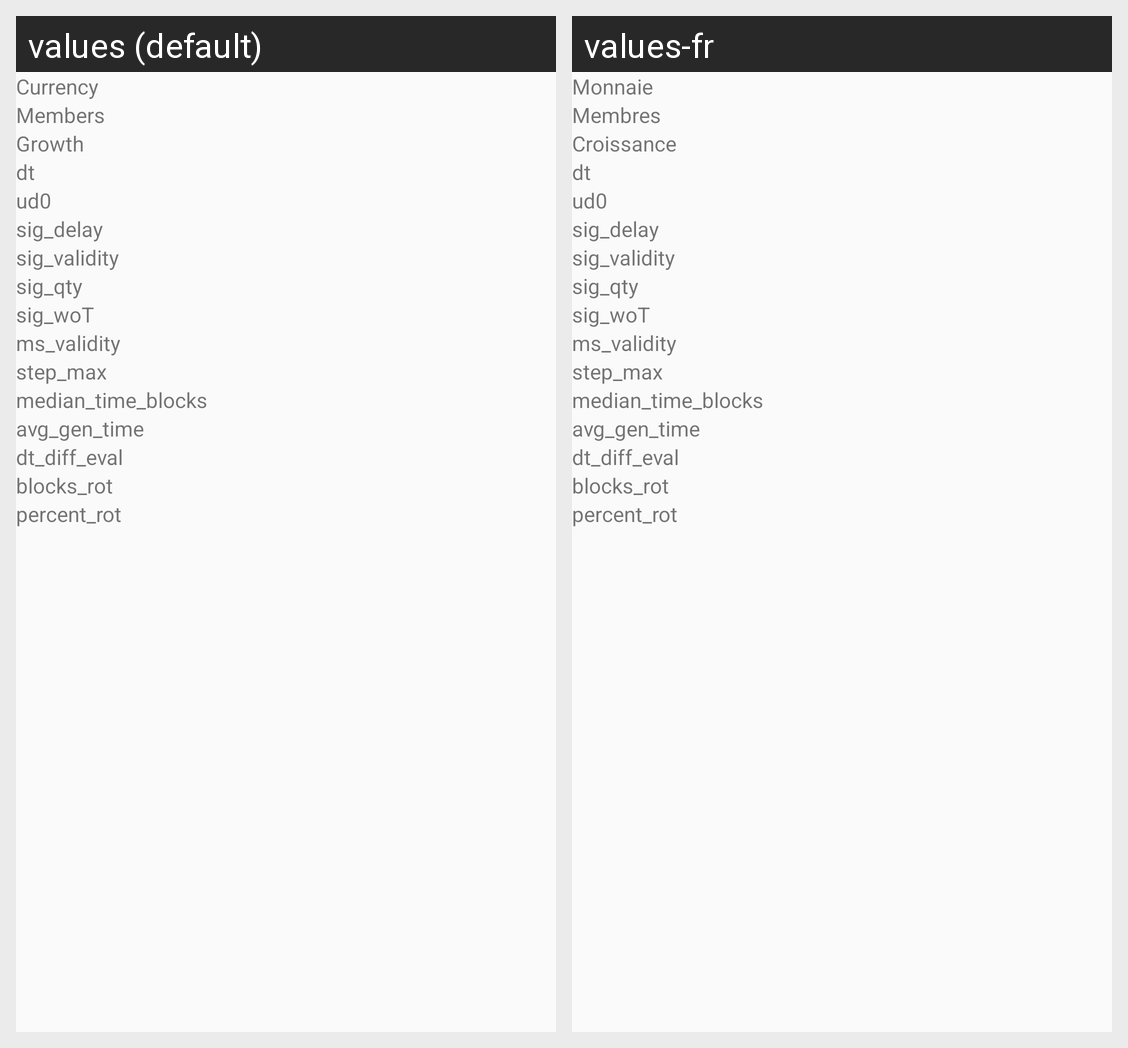

The same Android screen rendered under two of its app's locales, left to right. List the strings drawn on it with the default value and each locale's translation.
Android screen res/layout/fragment_currency_parameters.xml rendered under 2 locales, left to right: values (default), values-fr. Device: Nexus 5 (rendered at 1080×1920; each locale shown at half size, 540×960, under a caption strip naming it); theme AppTheme.Base.
Strings drawn on this screen, with the default value and each locale's value (text and hints the layout hard-codes, and strings that could not be matched under every locale, appear in the picture but are not listed):

currency
  values: Currency
  values-fr: Monnaie

members
  values: Members
  values-fr: Membres

growth
  values: Growth
  values-fr: Croissance

dt
  values: dt
  values-fr: dt

ud0
  values: ud0
  values-fr: ud0

sig_delay
  values: sig_delay
  values-fr: sig_delay

sig_validity
  values: sig_validity
  values-fr: sig_validity

sig_qty
  values: sig_qty
  values-fr: sig_qty

sig_woT
  values: sig_woT
  values-fr: sig_woT

ms_validity
  values: ms_validity
  values-fr: ms_validity

step_max
  values: step_max
  values-fr: step_max

median_time_blocks
  values: median_time_blocks
  values-fr: median_time_blocks

avg_gen_time
  values: avg_gen_time
  values-fr: avg_gen_time

dt_diff_eval
  values: dt_diff_eval
  values-fr: dt_diff_eval

blocks_rot
  values: blocks_rot
  values-fr: blocks_rot

percent_rot
  values: percent_rot
  values-fr: percent_rot
